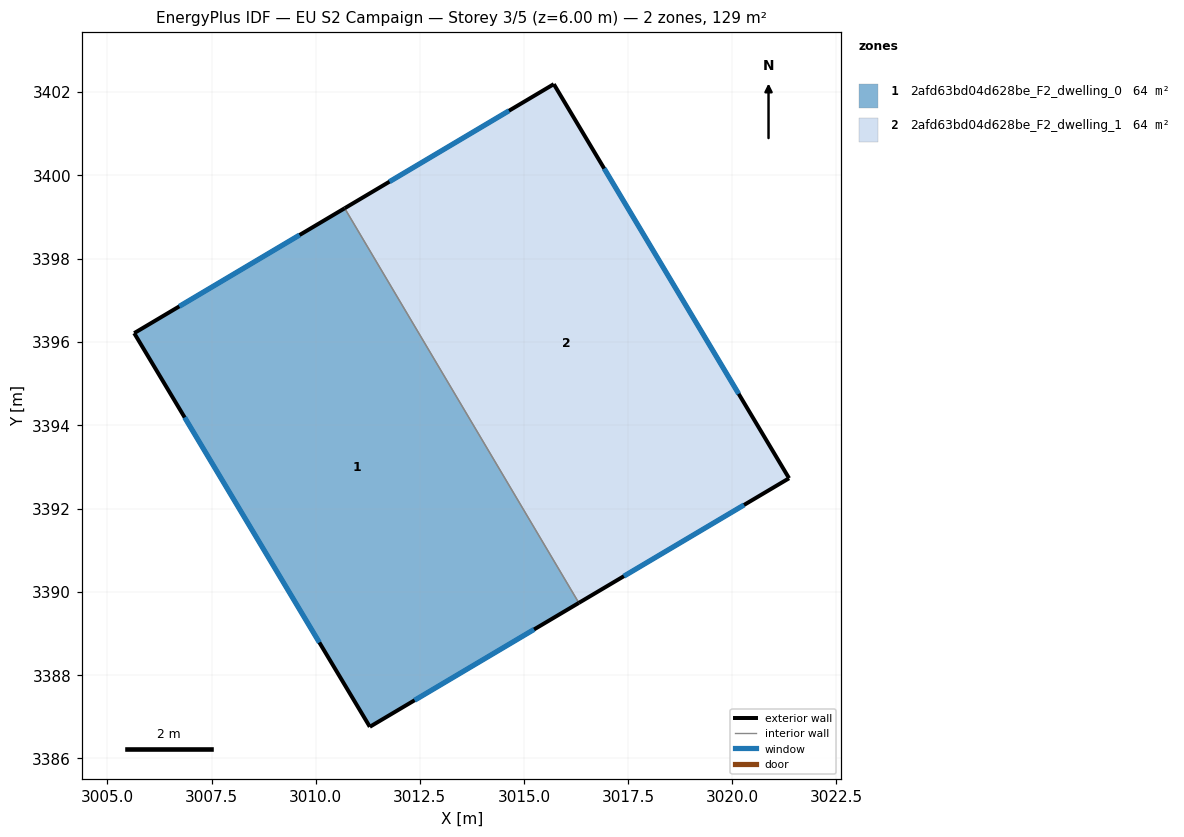
=== STOREY PLAN SPEC (per zone: floor XY polygon, exterior-wall plan segments, windows/doors) ===
zone 1: 2afd63bd04d628be_F2_dwelling_0  (64.5 m²)
  floor: (3010.69, 3399.21) (3016.32, 3389.74) (3011.30, 3386.76) (3005.64, 3396.21)
  exterior wall: (3011.30, 3386.76) – (3016.32, 3389.74)  [5.8 m]
    window: (3012.37, 3387.40) – (3015.24, 3389.10)  [5.7 m²]
  exterior wall: (3005.64, 3396.21) – (3011.30, 3386.76)  [11.0 m]
    window: (3006.85, 3394.19) – (3010.09, 3388.78)  [10.8 m²]
  exterior wall: (3010.70, 3399.21) – (3005.64, 3396.21)  [5.9 m]
    window: (3009.61, 3398.57) – (3006.72, 3396.85)  [5.8 m²]
  interior walls: 1
zone 2: 2afd63bd04d628be_F2_dwelling_1  (64.5 m²)
  floor: (3015.72, 3402.19) (3021.36, 3392.73) (3016.32, 3389.74) (3010.69, 3399.21)
  exterior wall: (3015.72, 3402.19) – (3010.70, 3399.21)  [5.8 m]
    window: (3014.64, 3401.55) – (3011.77, 3399.85)  [5.7 m²]
  exterior wall: (3021.36, 3392.73) – (3015.72, 3402.19)  [11.0 m]
    window: (3020.15, 3394.75) – (3016.93, 3400.16)  [10.8 m²]
  exterior wall: (3016.32, 3389.74) – (3021.36, 3392.73)  [5.9 m]
    window: (3017.40, 3390.38) – (3020.28, 3392.09)  [5.8 m²]
  interior walls: 1

=== DERIVED (storey summary) ===
Building: EU S2 Campaign
Storey: 3 of 5  (floor level z = 6.00 m)
Storey gross floor area: 129.0 m²
Zones on this storey: 2
  - 2afd63bd04d628be_F2_dwelling_0: floor 64.5 m²; exterior wall 22.7 m (68.2 m²); 3 window(s) 22.3 m²; WWR 32.7%
  - 2afd63bd04d628be_F2_dwelling_1: floor 64.5 m²; exterior wall 22.7 m (68.2 m²); 3 window(s) 22.3 m²; WWR 32.7%
Zone adjacency (shared interzone walls):
  - 2afd63bd04d628be_F2_dwelling_0 ↔ 2afd63bd04d628be_F2_dwelling_1